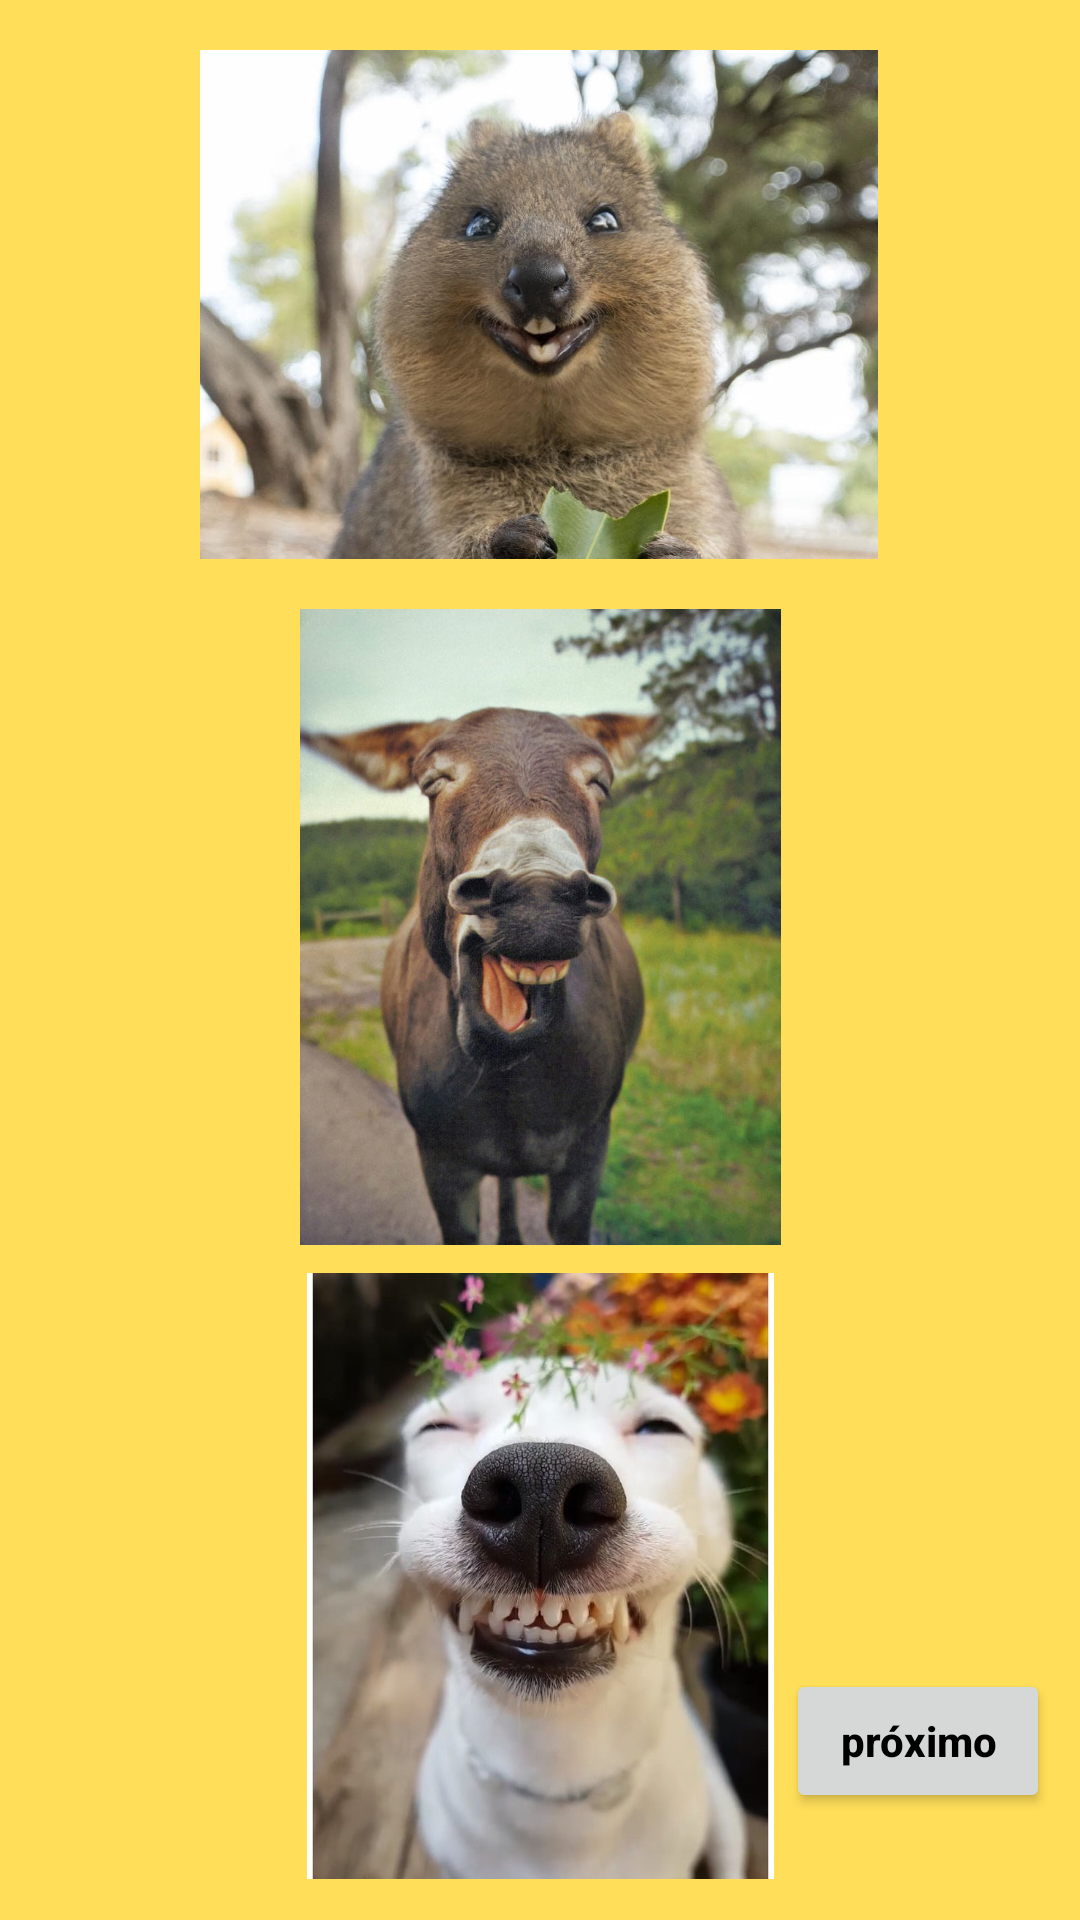

Android layout source for this screen:
<!-- AndroidManifest.xml: application theme Theme.BeHappy -->
<!-- res/layout/activity_telaquatro.xml -->
<?xml version="1.0" encoding="utf-8"?>
<androidx.constraintlayout.widget.ConstraintLayout xmlns:android="http://schemas.android.com/apk/res/android"
    xmlns:app="http://schemas.android.com/apk/res-auto"
    xmlns:tools="http://schemas.android.com/tools"
    android:layout_width="match_parent"
    android:layout_height="match_parent"
    android:background="@color/fundo"
    tools:context=".Telaquatro">

    <ImageView
        android:id="@+id/imageView3"
        android:layout_width="226dp"
        android:layout_height="195dp"
        android:layout_marginTop="4dp"
        app:layout_constraintEnd_toEndOf="parent"
        app:layout_constraintHorizontal_bias="0.497"
        app:layout_constraintStart_toStartOf="parent"
        app:layout_constraintTop_toTopOf="parent"
        app:srcCompat="@drawable/quokka" />

    <ImageView
        android:id="@+id/imageView4"
        android:layout_width="189dp"
        android:layout_height="212dp"
        android:layout_marginTop="4dp"
        app:layout_constraintEnd_toEndOf="parent"
        app:layout_constraintStart_toStartOf="parent"
        app:layout_constraintTop_toBottomOf="@+id/imageView3"
        app:srcCompat="@drawable/burrinho" />

    <ImageView
        android:id="@+id/imageView5"
        android:layout_width="183dp"
        android:layout_height="202dp"
        app:layout_constraintBottom_toBottomOf="parent"
        app:layout_constraintEnd_toEndOf="parent"
        app:layout_constraintStart_toStartOf="parent"
        app:layout_constraintTop_toBottomOf="@+id/imageView4"
        app:layout_constraintVertical_bias="0.41"
        app:srcCompat="@drawable/dogsorrindo" />

    <Button
        android:id="@+id/button"
        android:layout_width="wrap_content"
        android:layout_height="wrap_content"
        android:text="próximo"
        android:textAllCaps="false"
        android:textColor="@color/black"
        android:textStyle="bold"
        app:layout_constraintBottom_toBottomOf="parent"
        app:layout_constraintEnd_toEndOf="parent"
        app:layout_constraintHorizontal_bias="0.963"
        app:layout_constraintStart_toStartOf="parent"
        app:layout_constraintTop_toTopOf="parent"
        app:layout_constraintVertical_bias="0.94" />

</androidx.constraintlayout.widget.ConstraintLayout>
<!-- resources referenced by this layout -->
<resources>
  <color name="black">#FF000000</color>
  <color name="fundo">#FFDE59</color>
  <!-- drawable burrinho: jpg bitmap (drawable-v24, 91385 bytes) -->
  <!-- drawable dogsorrindo: jpg bitmap (drawable-v24, 57023 bytes) -->
  <!-- drawable quokka: jpg bitmap (drawable-v24, 93066 bytes) -->
  <style name="Theme.BeHappy" parent="Theme.MaterialComponents.DayNight.DarkActionBar">
          
          <item name="colorPrimary">@color/fundo</item>
          
          <item name="colorPrimaryVariant">@color/barra</item>
          <item name="colorOnPrimary">@color/white</item>
          
          <item name="colorSecondary">@color/teal_200</item>
          <item name="colorSecondaryVariant">@color/teal_700</item>
          <item name="colorOnSecondary">@color/black</item>
          
          <item name="android:statusBarColor" tools:targetApi="l">?attr/colorPrimaryVariant</item>
          
      </style>
  <color name="barra">#FFDE80</color>
  <color name="white">#FFFFFFFF</color>
  <color name="teal_200">#FF03DAC5</color>
  <color name="teal_700">#FF018786</color>
</resources>
